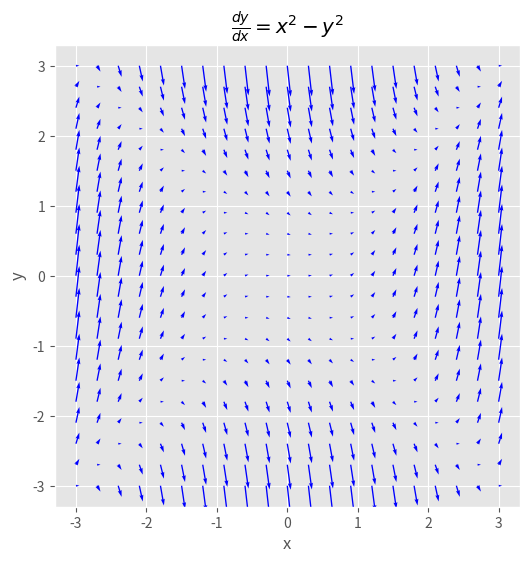

Python code for this plot:
%matplotlib inline
import numpy as np
import matplotlib.pyplot as plt
plt.style.use('ggplot')

nx, ny = .3, .3
x = np.arange(-3, 3.3, nx)
y = np.arange(-3, 3.3, ny)

X, Y = np.meshgrid(x, y)

dy = X*X -Y*Y
dx = np.ones(dy.shape)

plt.figure(figsize=(6, 6))
plt.quiver(X, Y, dx, dy, color='Blue')
plt.xticks(np.arange(-3, 4))
plt.yticks(np.arange(-3, 4))
plt.xlabel('x')
plt.ylabel('y')
plt.title(r'$\frac{dy}{dx}=x^2-y^2$')
plt.show()